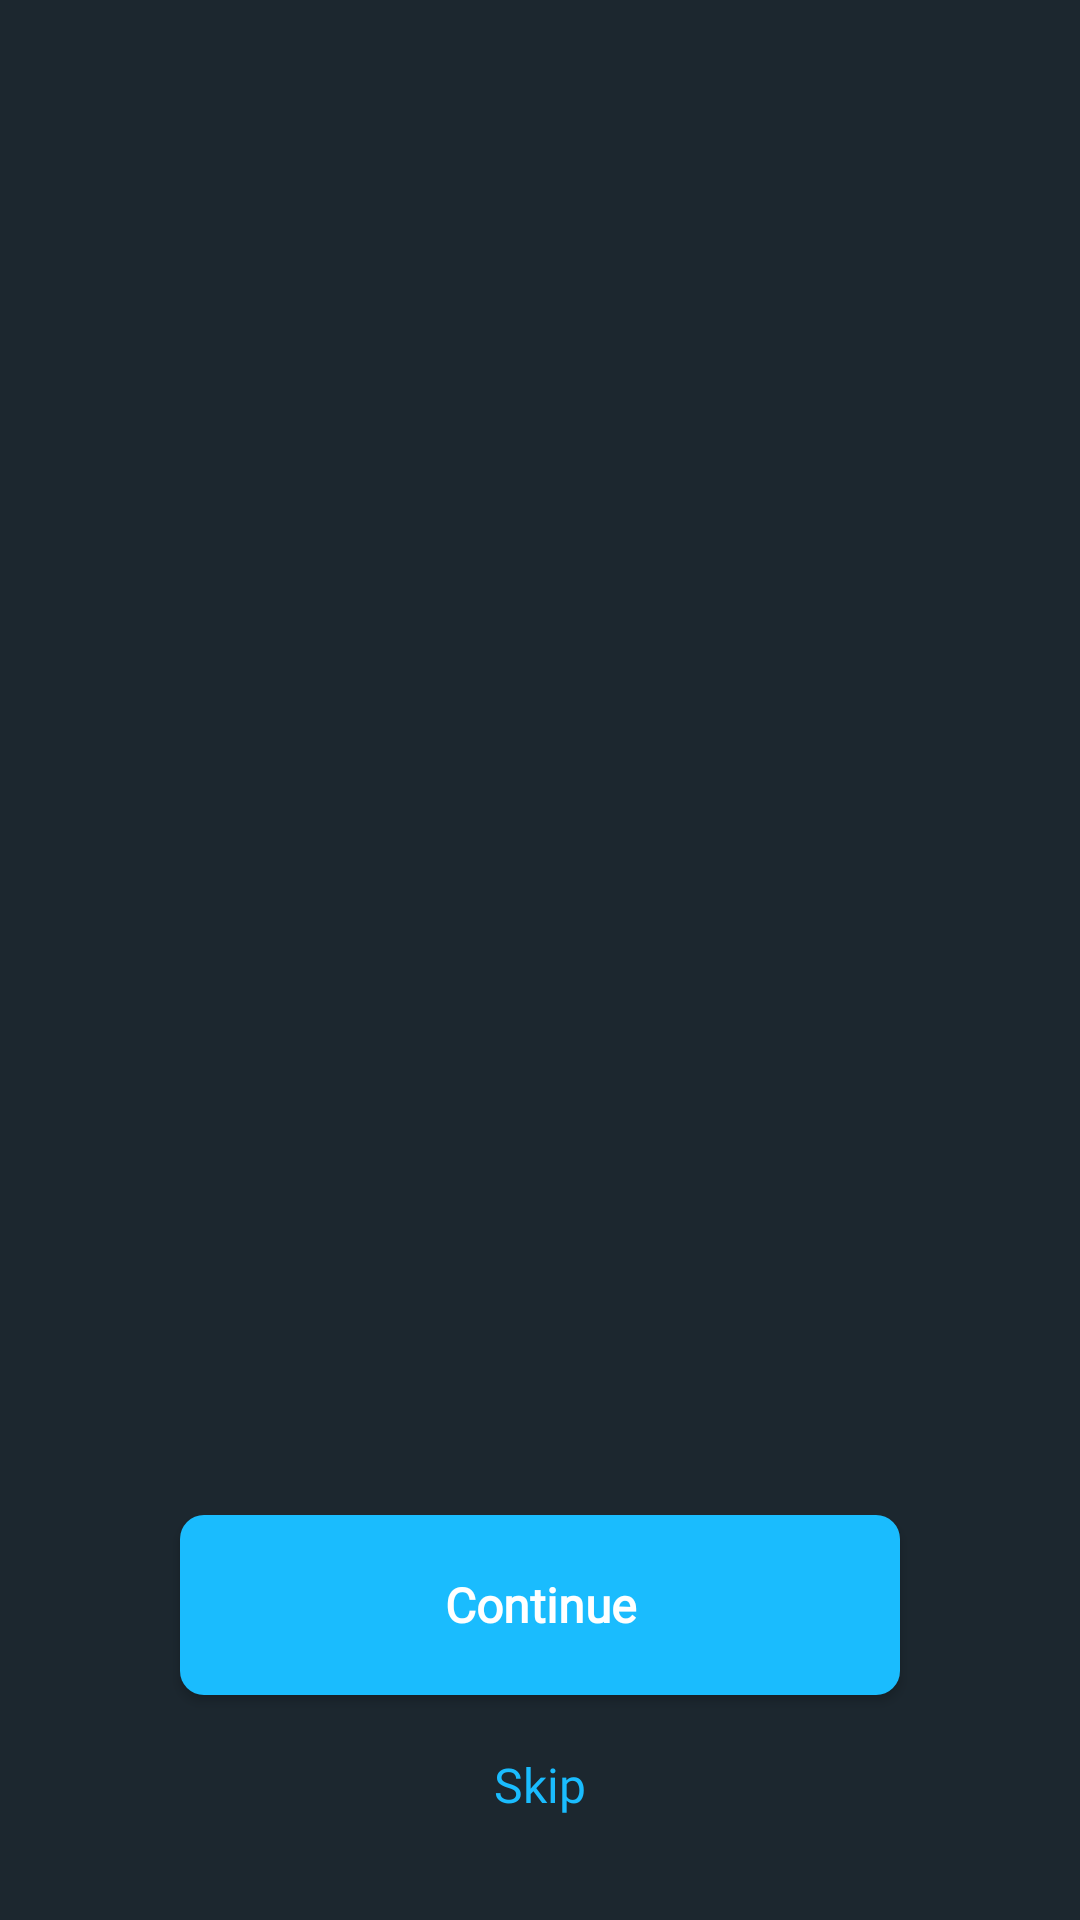

Reconstruct the res/layout file that produces this screen, plus the resources it refers to.
<!-- AndroidManifest.xml: application theme Theme.ACM_app -->
<!-- res/layout/activity_welcome.xml -->
<?xml version="1.0" encoding="utf-8"?>
<androidx.constraintlayout.widget.ConstraintLayout xmlns:android="http://schemas.android.com/apk/res/android"
    xmlns:app="http://schemas.android.com/apk/res-auto"
    xmlns:tools="http://schemas.android.com/tools"
    android:layout_width="match_parent"
    android:layout_height="match_parent"
    android:background="@color/colorBackground"
    android:fitsSystemWindows="true"
    tools:context=".ui.splash.WelcomeActivity">

    <androidx.viewpager.widget.ViewPager
        android:id="@+id/vp_welcome"
        android:layout_width="match_parent"
        android:layout_height="match_parent"
        android:layout_marginBottom="177dp"
        app:layout_constraintBottom_toTopOf="@+id/dots_layout"
        app:layout_constraintEnd_toEndOf="parent"
        app:layout_constraintHorizontal_bias="0.0"
        app:layout_constraintStart_toStartOf="parent"
        app:layout_constraintTop_toTopOf="parent"
        app:layout_constraintVertical_bias="0.0" />

    <LinearLayout
        android:id="@+id/dots_layout"
        android:layout_width="150dp"
        android:layout_height="46dp"
        android:gravity="center"
        android:orientation="horizontal"
        app:layout_constraintBottom_toTopOf="@+id/controls"
        app:layout_constraintEnd_toEndOf="parent"
        app:layout_constraintStart_toStartOf="parent" />

    <LinearLayout
        android:id="@+id/controls"
        android:layout_width="match_parent"
        android:layout_height="wrap_content"
        android:orientation="vertical"
        app:layout_constraintBottom_toBottomOf="parent"
        app:layout_constraintEnd_toEndOf="parent"
        app:layout_constraintStart_toStartOf="parent">

        <Button
            android:id="@+id/next"
            android:layout_width="240dp"
            android:layout_height="60dp"
            android:layout_gravity="center"
            android:background="@drawable/primary_button_ripple_effect"
            android:fontFamily="@font/inter_font"
            android:lineHeight="30dp"
            android:text="@string/Continue"
            android:textAllCaps="false"
            android:textColor="@color/white"
            android:textSize="16sp"
            android:textStyle="bold" />

        <Button
            android:id="@+id/skip"
            style="@style/TextButton"
            android:layout_width="60dp"
            android:layout_height="50dp"
            android:layout_gravity="center"
            android:layout_marginTop="5dp"
            android:layout_marginBottom="20dp"
            android:background="@color/colorBackground"
            android:fontFamily="@font/inter_font"
            android:text="@string/Skip"
            android:textColor="@color/colorPrimary" />

    </LinearLayout>
</androidx.constraintlayout.widget.ConstraintLayout>
<!-- resources referenced by this layout -->
<resources>
  <color name="colorBackground">#1C272F</color>
  <color name="colorPrimary">#1ABCFE</color>
  <color name="white">#FFFFFFFF</color>
  <!-- drawable primary_button_ripple_effect (drawable) -->
  <?xml version="1.0" encoding="utf-8"?>
  <ripple xmlns:android="http://schemas.android.com/apk/res/android"
      android:color="@color/colorRipple">
      <item>
          <shape android:shape="rectangle">
              <solid android:color="@color/colorPrimary" />
              <corners android:radius="8dp" />
          </shape>
      </item>
  </ripple>
  <string name="Continue">Continue</string>
  <string name="Skip">Skip</string>
  <style name="TextButton" parent="Widget.MaterialComponents.Button.TextButton">
          <item name="rippleColor">@color/colorRipple</item>
          <item name="cornerRadius">8dp</item>
          <item name="android:textAppearance">@style/normal_text</item>
      </style>
  <style name="Theme.ACM_app" parent="Theme.MaterialComponents.NoActionBar">
          
          <item name="colorPrimary">@color/colorBlue</item>
          <item name="colorPrimaryVariant">@color/colorBlueDark</item>
          <item name="colorOnPrimary">@color/white</item>
          
          <item name="colorSecondary">@color/colorItemBackground</item>
          <item name="colorOnSecondary">@color/white</item>
          <item name="colorOnSurface">#FFFFFF</item>
          
          <item name="android:statusBarColor" tools:targetApi="l">?attr/colorPrimaryVariant</item>
          <item name="colorOnBackground">@color/white</item>
          <item name="android:colorBackground">@color/colorBackground</item>
          <item name="popupMenuStyle">@style/ThemeOverlay.popupTheme</item>
          <item name="popupTheme">@style/ThemeOverlay.popupTheme</item>
          <item name="android:overScrollMode">never</item>
          <item name="android:scrollbarSize">0dp</item>
      </style>
  
      //Added
  <color name="colorRipple">#D210141C</color>
  <style name="normal_text" parent="android:Widget.TextView">
          <item name="android:textSize">16sp</item>
          <item name="android:textColor">@color/white</item>
          <item name="fontFamily">@font/cerebri_sans_regular</item>
      </style>
  <style name="ThemeOverlay.popupTheme" parent="ThemeOverlay.AppCompat.Light">
          <item name="android:colorBackground">@color/colorItemBackground</item>
          <item name="android:textColor">@color/white</item>
      </style>
</resources>
